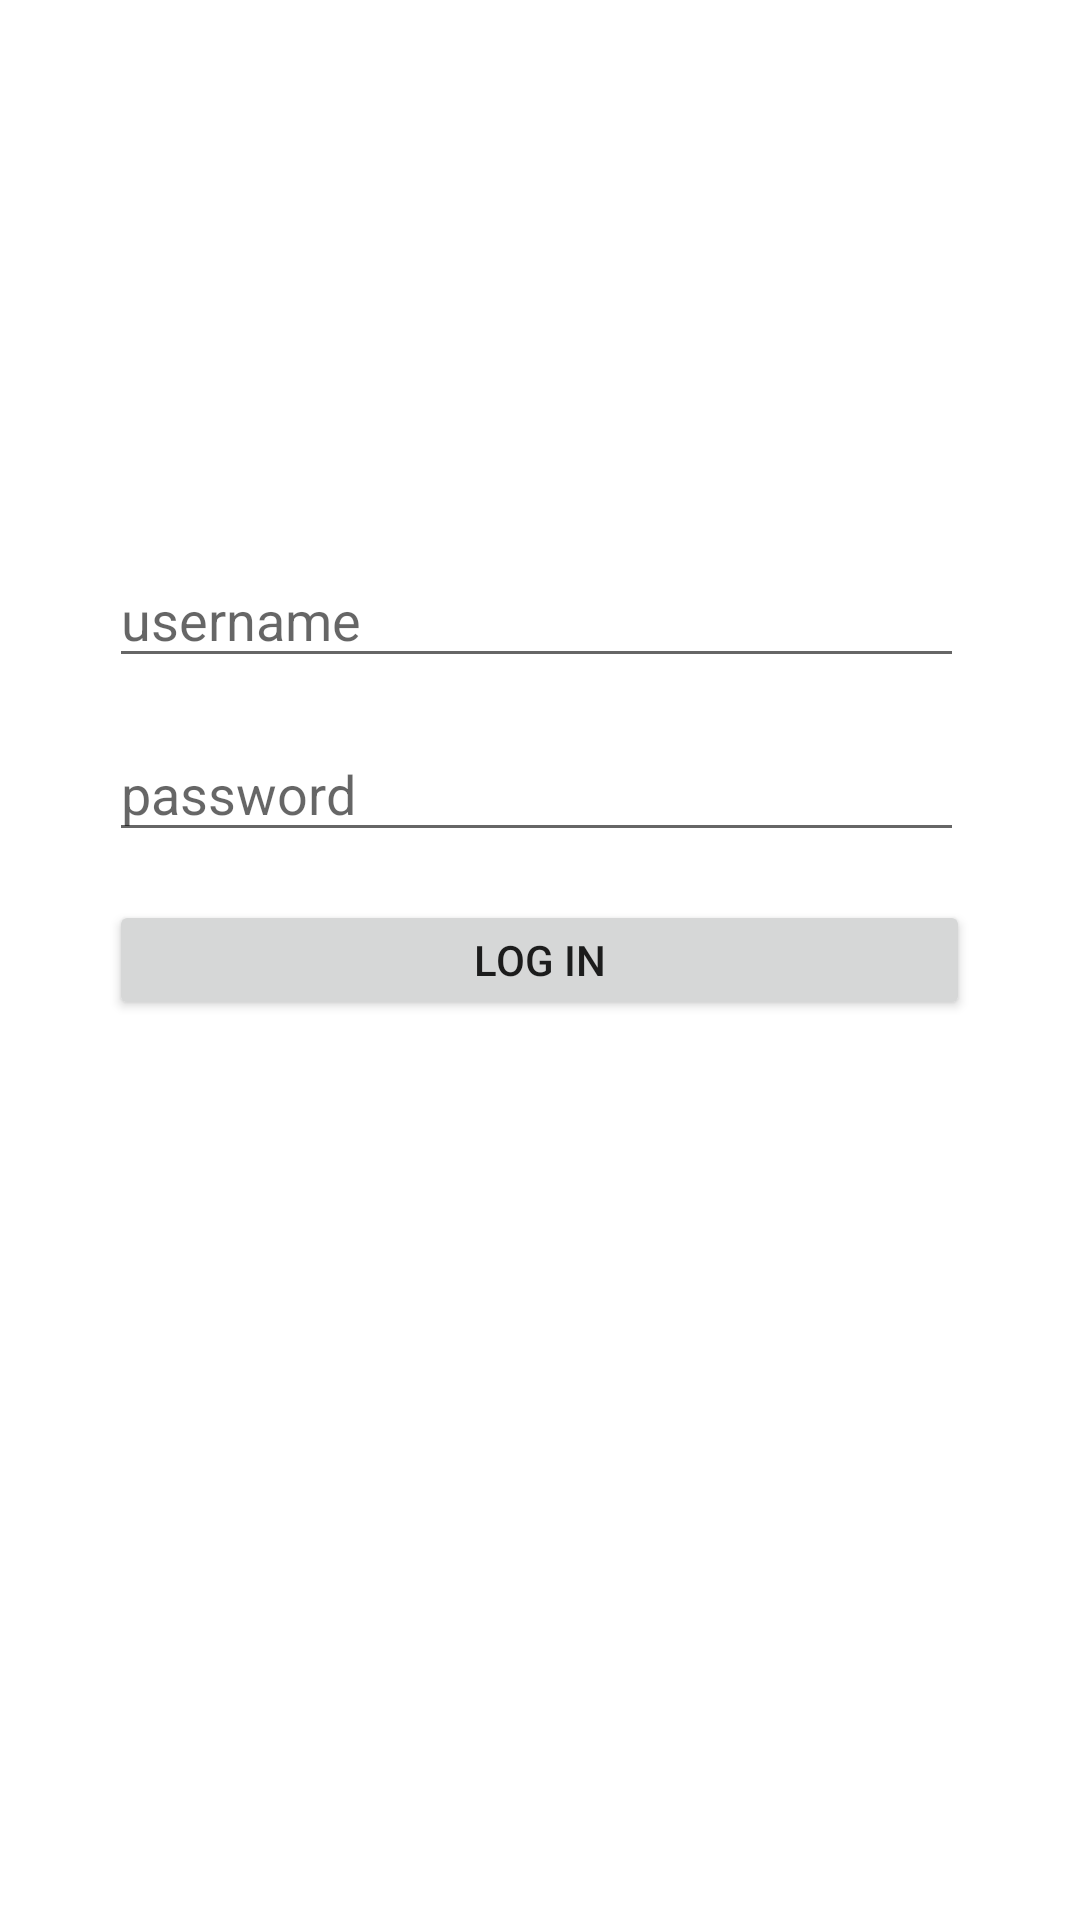

Write the Android layout XML for this screen, with the resource values it uses.
<!-- AndroidManifest.xml: application theme Theme.Parstagram -->
<!-- res/layout/activity_login.xml -->
<?xml version="1.0" encoding="utf-8"?>
<RelativeLayout xmlns:android="http://schemas.android.com/apk/res/android"
    xmlns:app="http://schemas.android.com/apk/res-auto"
    xmlns:tools="http://schemas.android.com/tools"
    android:layout_width="match_parent"
    android:layout_height="match_parent"
    tools:context=".LoginActivity">

    <Button
        android:id="@+id/btnLogin"
        android:layout_width="287dp"
        android:layout_height="40dp"
        android:layout_centerInParent="true"
        android:layout_centerVertical="true"
        android:text="Log In"
        tools:layout_editor_absoluteX="62dp"
        tools:layout_editor_absoluteY="233dp" />

    <EditText
        android:id="@+id/etUsername"
        android:layout_width="285dp"
        android:layout_height="42dp"
        android:layout_above="@+id/etPassword"
        android:layout_alignStart="@id/btnLogin"
        android:layout_marginStart="0dp"
        android:layout_marginBottom="16dp"
        android:hint="username" />

    <EditText
        android:id="@+id/etPassword"
        android:layout_width="285dp"
        android:layout_height="42dp"
        android:layout_above="@+id/btnLogin"
        android:layout_alignStart="@id/btnLogin"
        android:layout_marginStart="0dp"
        android:layout_marginBottom="16dp"
        android:hint="password"
        android:inputType="textPassword" />
</RelativeLayout>
<!-- resources referenced by this layout -->
<resources>
  <style name="Theme.Parstagram" parent="Theme.MaterialComponents.DayNight.NoActionBar">
          
          <item name="colorPrimary">@color/white</item>
          <item name="colorPrimaryVariant">@color/black</item>
          <item name="colorOnPrimary">@color/instaBlue</item>
          
          <item name="android:statusBarColor" tools:targetApi="l">@color/black
          </item>
          
      </style>
  <color name="white">#FFFFFFFF</color>
  <color name="black">#FF000000</color>
  <color name="instaBlue">#2196F3</color>
</resources>
